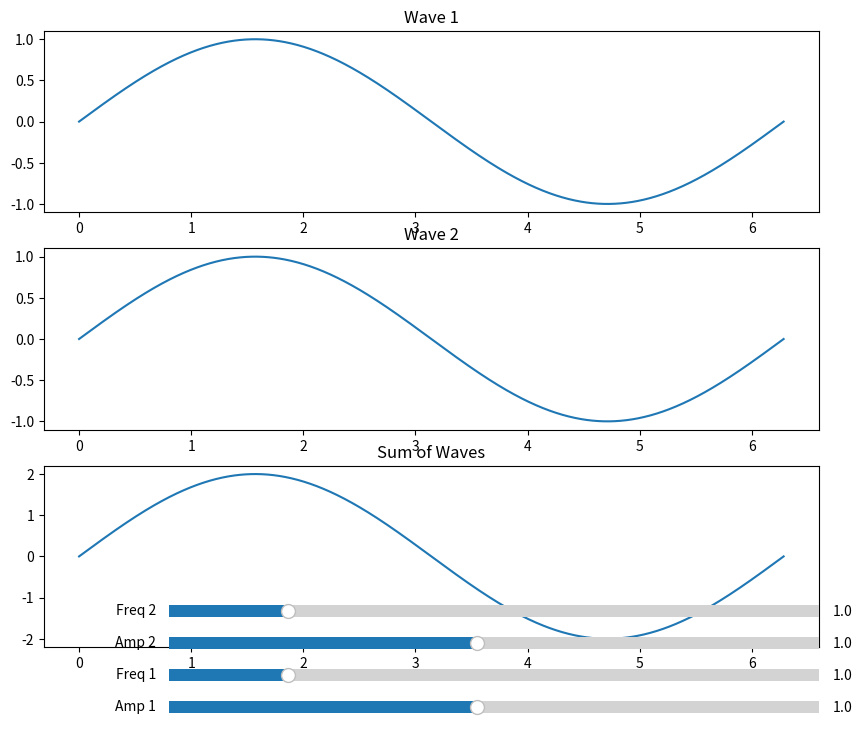

Reproduce this figure in Python.
import numpy as np
import matplotlib.pyplot as plt
from matplotlib.widgets import Slider

fig, (ax1, ax2, ax_sum) = plt.subplots(3, 1, figsize=(10, 8))

x = np.linspace(0, 2 * np.pi, 1000)
amp1_init, freq1_init = 1, 1
amp2_init, freq2_init = 1, 1

wave1, = ax1.plot(x, amp1_init * np.sin(freq1_init * x))
wave2, = ax2.plot(x, amp2_init * np.sin(freq2_init * x))
wave_sum, = ax_sum.plot(x, amp1_init * np.sin(freq1_init * x) + amp2_init * np.sin(freq2_init * x))


ax1.set_title('Wave 1')
ax2.set_title('Wave 2')
ax_sum.set_title('Sum of Waves')


axamp1 = plt.axes([0.25, 0.02, 0.65, 0.03])
axfreq1 = plt.axes([0.25, 0.06, 0.65, 0.03])
axamp2 = plt.axes([0.25, 0.10, 0.65, 0.03])
axfreq2 = plt.axes([0.25, 0.14, 0.65, 0.03])

amp1_slider = Slider(axamp1, 'Amp 1', 0.1, 2.0, valinit=amp1_init)
freq1_slider = Slider(axfreq1, 'Freq 1', 0.1, 5.0, valinit=freq1_init)
amp2_slider = Slider(axamp2, 'Amp 2', 0.1, 2.0, valinit=amp2_init)
freq2_slider = Slider(axfreq2, 'Freq 2', 0.1, 5.0, valinit=freq2_init)

def update(val):
    amp1 = amp1_slider.val
    freq1 = freq1_slider.val
    amp2 = amp2_slider.val
    freq2 = freq2_slider.val
    wave1.set_ydata(amp1 * np.sin(freq1 * x))
    wave2.set_ydata(amp2 * np.sin(freq2 * x))
    wave_sum.set_ydata(amp1 * np.sin(freq1 * x) + amp2 * np.sin(freq2 * x))
    fig.canvas.draw_idle()

amp1_slider.on_changed(update)
freq1_slider.on_changed(update)
amp2_slider.on_changed(update)
freq2_slider.on_changed(update)

plt.show()
